The GitHub repository springboardmentor27300a/AI-Powered-Food-Freshness-Detection-and-Predictive-Shelf-Life-Monitoring-Platform contains a labelled image folder "dataset" with 3 categories: fresh, less fresh, rotten. Examples follow, each with its label.

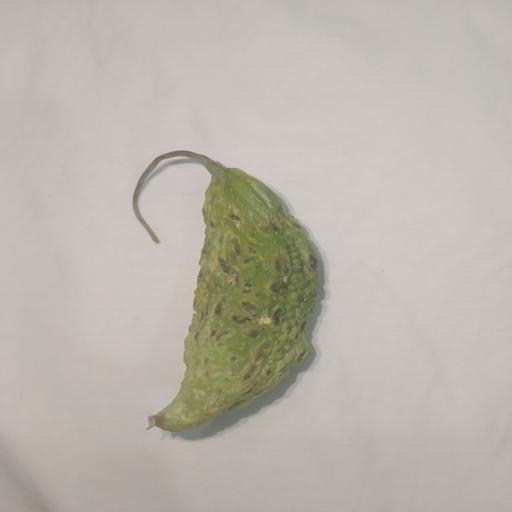
Label: less fresh

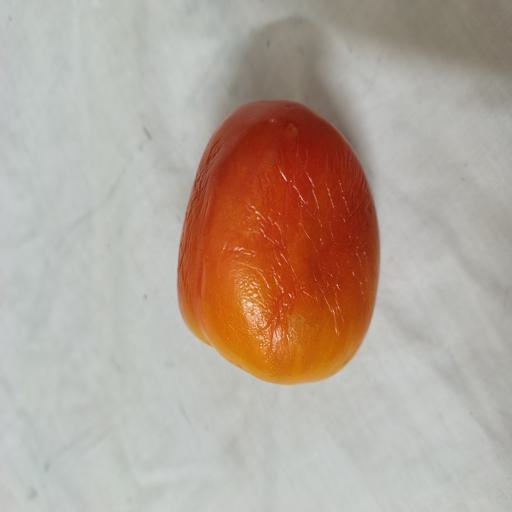
Label: less fresh

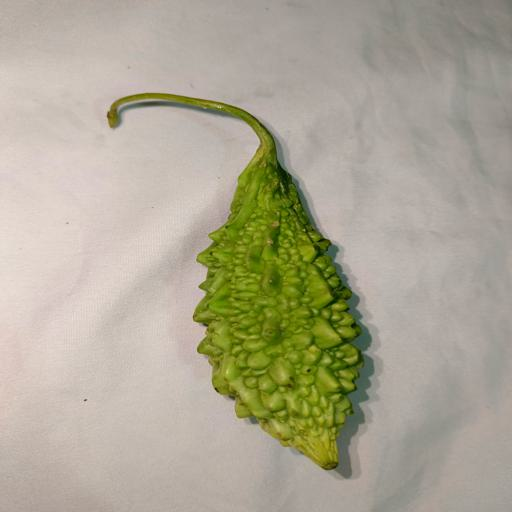
Label: fresh

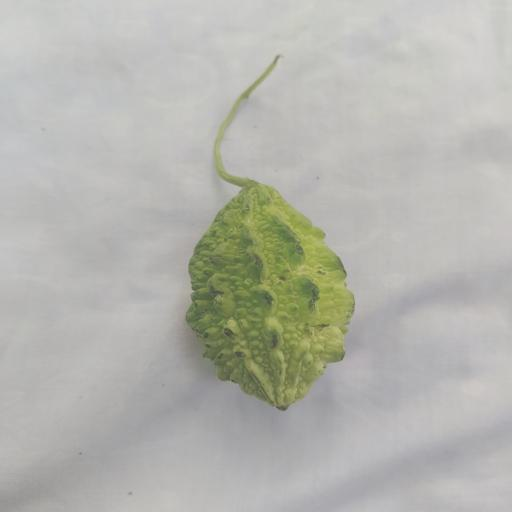
Label: fresh

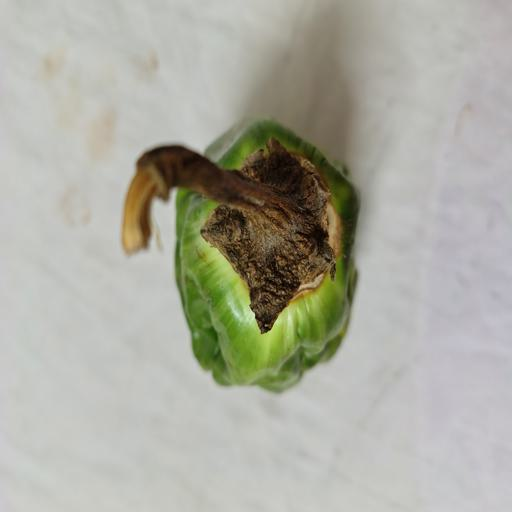
Label: rotten

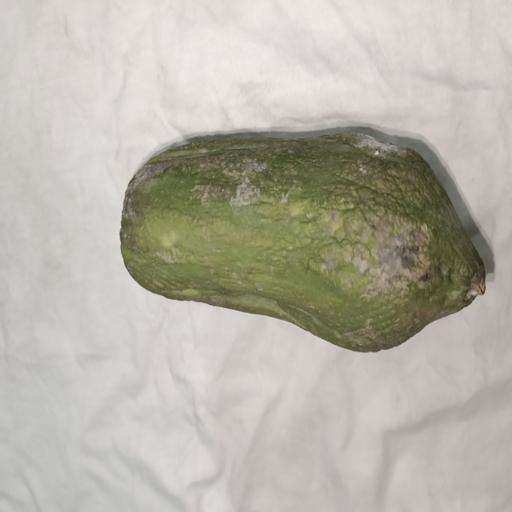
Label: rotten
